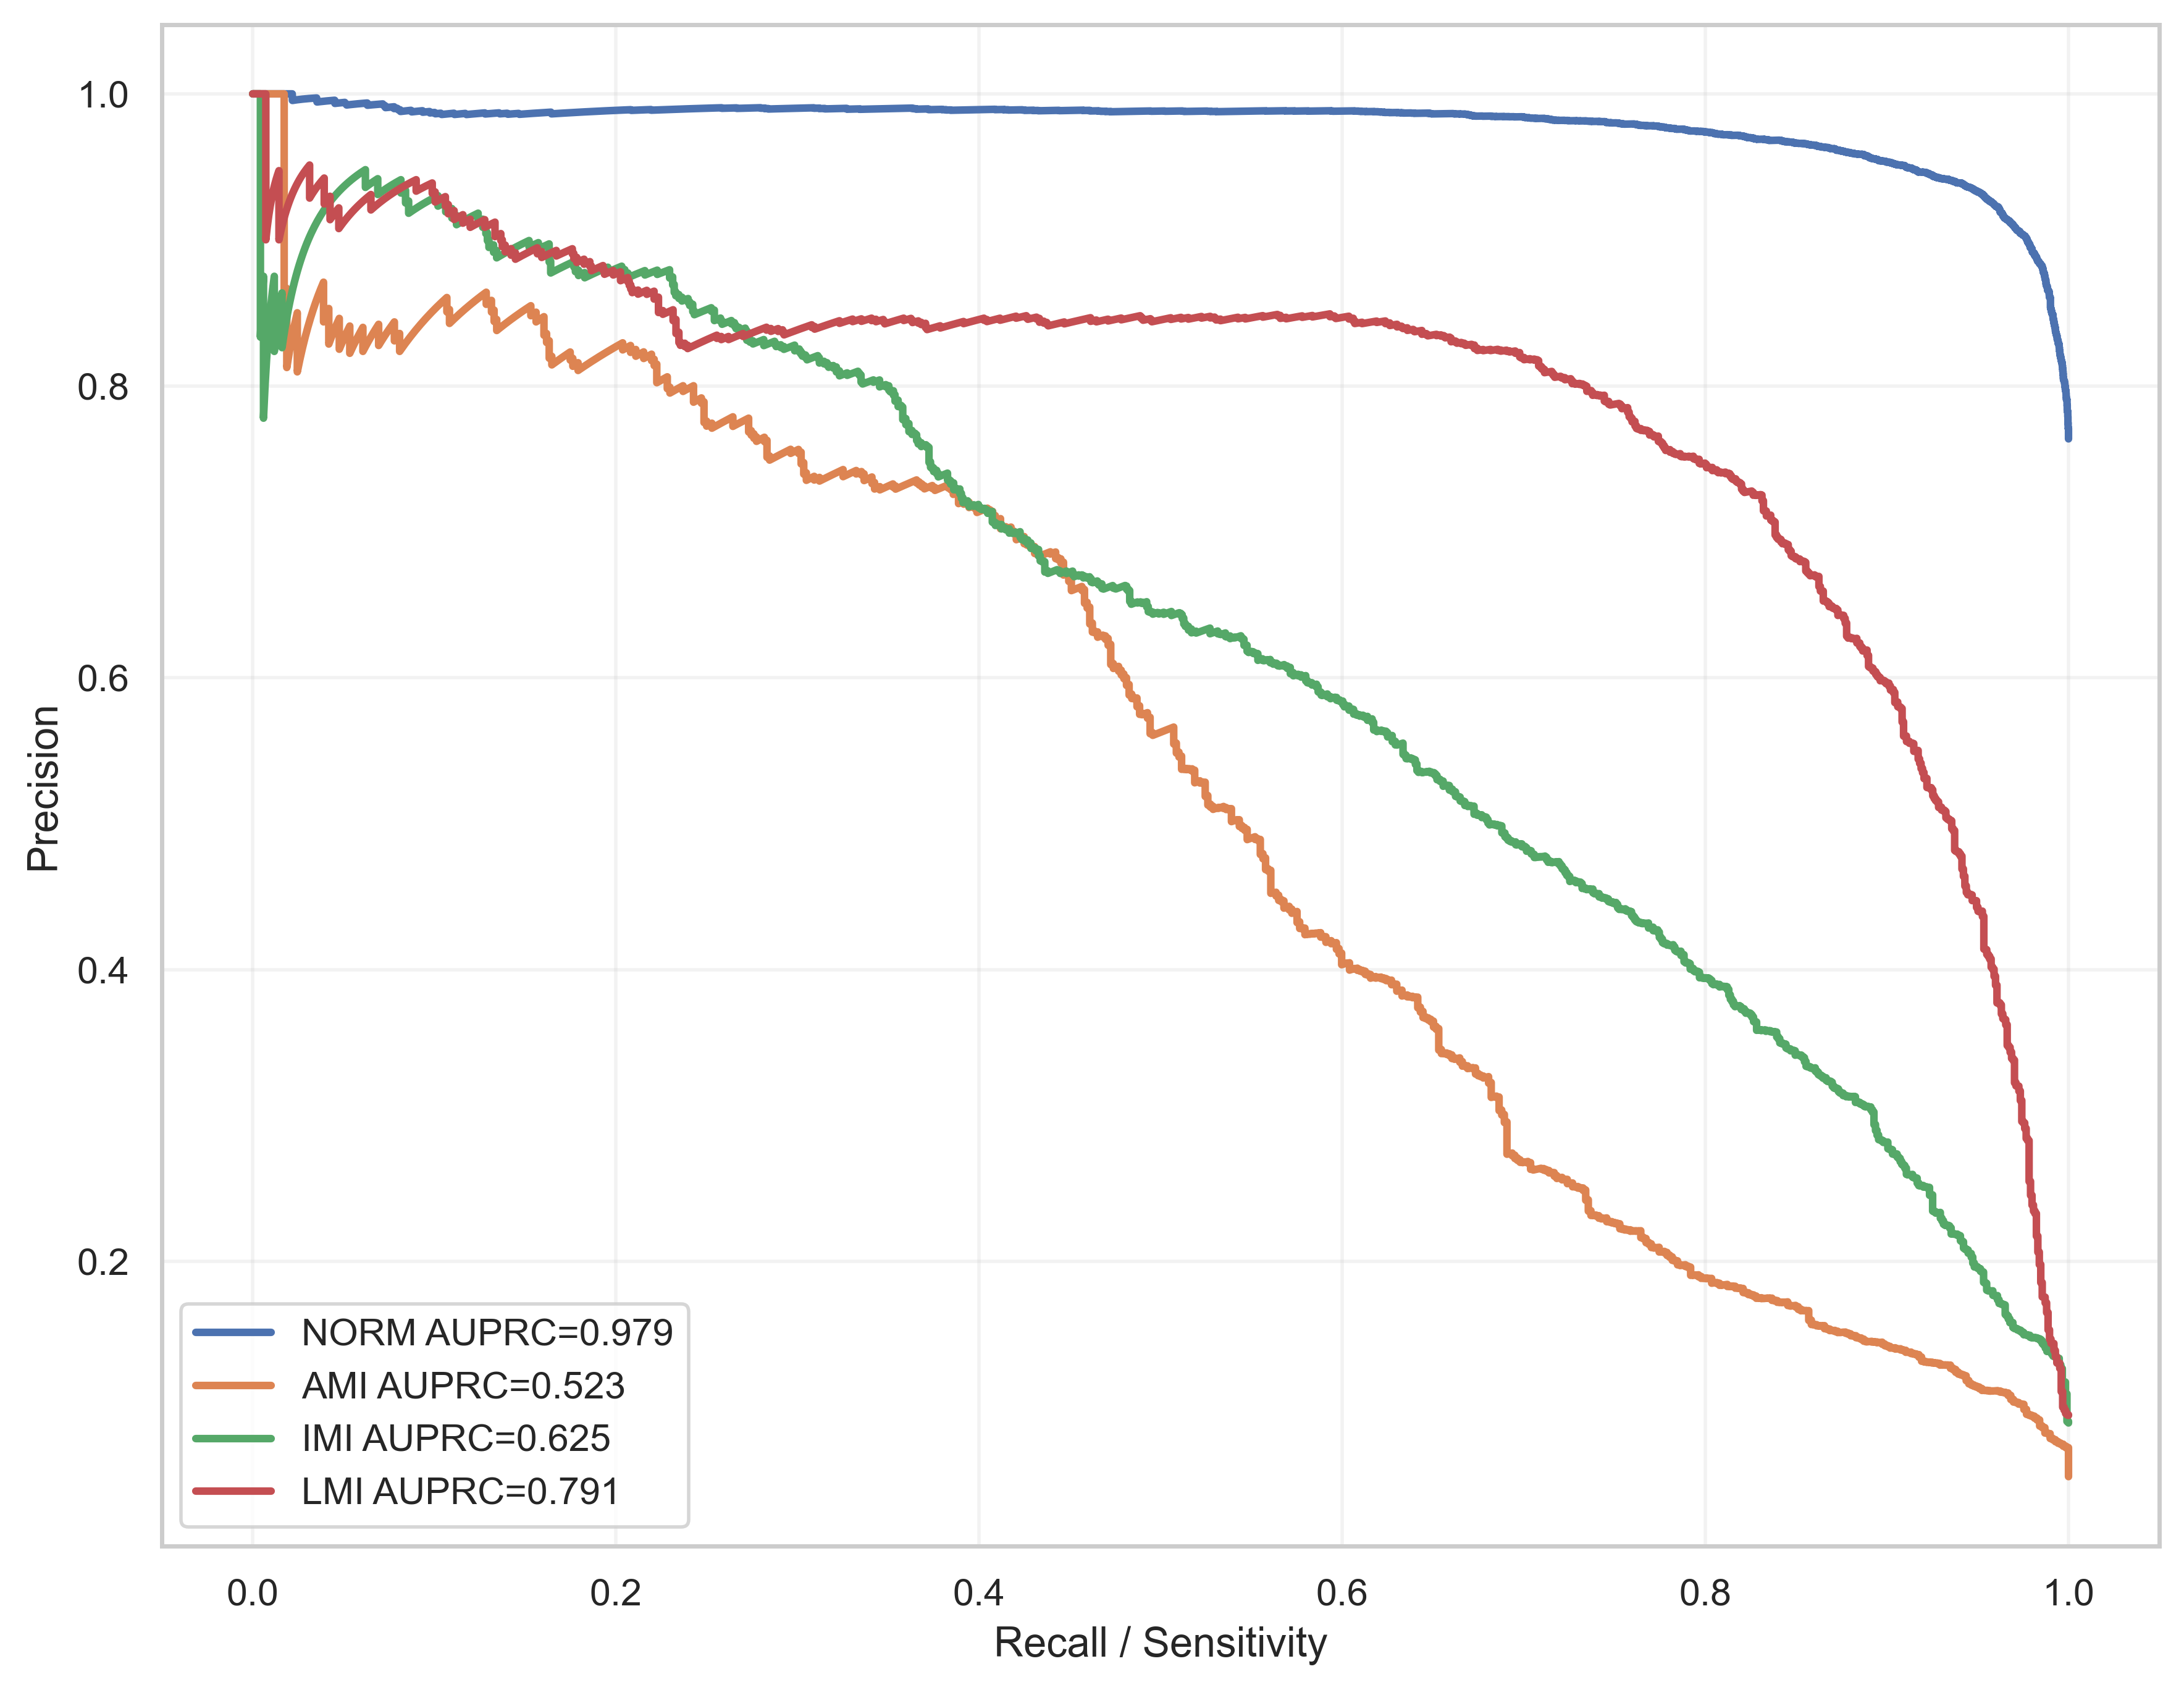

The file beside this chart, header and first rows:
label, recall, precision, auprc
NORM, 1.0, 0.7636, 0.9785
NORM, 1.0, 0.7637, 0.9785
NORM, 1.0, 0.7637, 0.9785
NORM, 1.0, 0.7638, 0.9785
NORM, 1.0, 0.7638, 0.9785
NORM, 1.0, 0.7639, 0.9785
NORM, 1.0, 0.7639, 0.9785
NORM, 1.0, 0.764, 0.9785
NORM, 1.0, 0.7641, 0.9785
NORM, 1.0, 0.7641, 0.9785
NORM, 1.0, 0.7642, 0.9785
NORM, 1.0, 0.7642, 0.9785
NORM, 1.0, 0.7643, 0.9785
NORM, 1.0, 0.7644, 0.9785
NORM, 1.0, 0.7644, 0.9785
NORM, 1.0, 0.7645, 0.9785
NORM, 1.0, 0.7645, 0.9785
NORM, 1.0, 0.7646, 0.9785
NORM, 1.0, 0.7646, 0.9785
NORM, 1.0, 0.7647, 0.9785
NORM, 1.0, 0.7648, 0.9785
NORM, 1.0, 0.7648, 0.9785
NORM, 1.0, 0.7649, 0.9785
NORM, 1.0, 0.7649, 0.9785
NORM, 1.0, 0.765, 0.9785
NORM, 1.0, 0.7651, 0.9785
NORM, 1.0, 0.7651, 0.9785
NORM, 1.0, 0.7652, 0.9785
NORM, 1.0, 0.7652, 0.9785
NORM, 1.0, 0.7653, 0.9785
NORM, 1.0, 0.7653, 0.9785
NORM, 1.0, 0.7654, 0.9785
NORM, 1.0, 0.7655, 0.9785
NORM, 1.0, 0.7655, 0.9785
NORM, 1.0, 0.7656, 0.9785
NORM, 1.0, 0.7656, 0.9785
NORM, 1.0, 0.7657, 0.9785
NORM, 1.0, 0.7657, 0.9785
NORM, 1.0, 0.7658, 0.9785
NORM, 1.0, 0.7659, 0.9785
NORM, 1.0, 0.7659, 0.9785
NORM, 1.0, 0.766, 0.9785
NORM, 1.0, 0.766, 0.9785
NORM, 1.0, 0.7661, 0.9785
NORM, 1.0, 0.7662, 0.9785
NORM, 1.0, 0.7662, 0.9785
NORM, 1.0, 0.7663, 0.9785
NORM, 1.0, 0.7663, 0.9785
NORM, 1.0, 0.7664, 0.9785
NORM, 1.0, 0.7665, 0.9785
NORM, 1.0, 0.7665, 0.9785
NORM, 1.0, 0.7666, 0.9785
NORM, 1.0, 0.7666, 0.9785
NORM, 1.0, 0.7667, 0.9785
NORM, 1.0, 0.7667, 0.9785
NORM, 1.0, 0.7668, 0.9785
NORM, 1.0, 0.7669, 0.9785
NORM, 1.0, 0.7669, 0.9785
NORM, 1.0, 0.767, 0.9785
NORM, 1.0, 0.767, 0.9785
... 50,349 more rows
